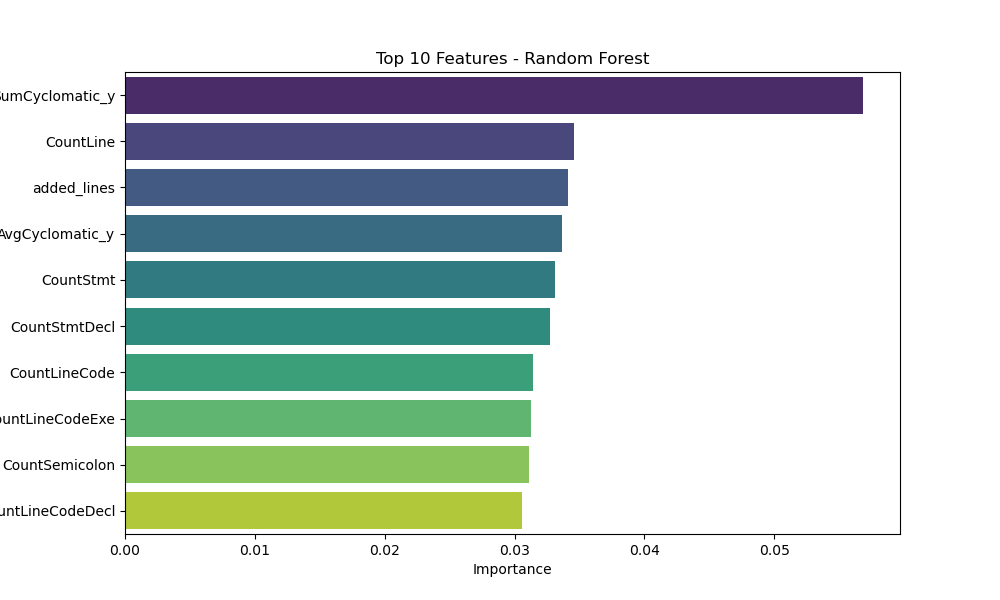

Data behind this chart, as committed beside it:
Feature, Importance
SumCyclomatic_y, 0.05684
CountLine, 0.03459
added_lines, 0.0341
AvgCyclomatic_y, 0.03368
CountStmt, 0.03313
CountStmtDecl, 0.03273
CountLineCode, 0.03139
CountLineCodeExe, 0.03128
CountSemicolon, 0.03113
CountLineCodeDecl, 0.03056
CountLineBlank, 0.03037
RatioCommentToCode, 0.02868
CountLineComment, 0.02857
CountStmtExe, 0.02831
MaxNesting, 0.02676
commits, 0.02551
SumCyclomatic_x, 0.02448
CountDeclInstanceMethod, 0.02326
global_developers, 0.02293
developers, 0.02273
AvgCountLine, 0.02241
CountDeclFunction, 0.02234
min_expertise, 0.02231
CountDeclMethodPublic, 0.02205
CountDeclMethod, 0.02173
CountDeclInstanceVariable, 0.02127
deleted_lines, 0.0212
CountDeclExecutableUnit, 0.0204
SumDeclMethod, 0.02019
AvgCountLineCode, 0.01974
mean_expertise, 0.0196
MaxCyclomatic, 0.01912
AvgCountLineComment, 0.01468
comments_changed, 0.01464
CountDeclClassVariable, 0.01425
CountDeclMethodPrivate, 0.01276
CountDeclMethodDefault, 0.01179
average_time_between_changes, 0.01161
global_average_time_between_changes, 0.01057
CountDeclClassMethod, 0.0102
AvgCyclomatic_x, 0.009294
CountDeclClass, 0.009149
CountDeclMethodProtected, 0.009033
AvgCountLineBlank, 0.007132
comments_unchanged, 0.001016
bug_fix_commits, 0.0004235
CountLinePreprocessor, 5.948797989834034e-05
CountStmtEmpty, 1.214737183347205e-05
CountLineInactive, 1.3617345302658287e-06
CountOutput, 0.0
CCViolDensityCode, 0.0
CountDeclInstanceVariablePrivate, 0.0
CountDeclInstanceVariableProtected, 0.0
CountDeclInstanceVariablePublic, 0.0
CountDeclMethodAll, 0.0
CountDeclMethodConst, 0.0
CountDeclMethodFriend, 0.0
CountInput, 0.0
CountDeclFileHeader, 0.0
CountDeclFileCode, 0.0
... 12 more rows
